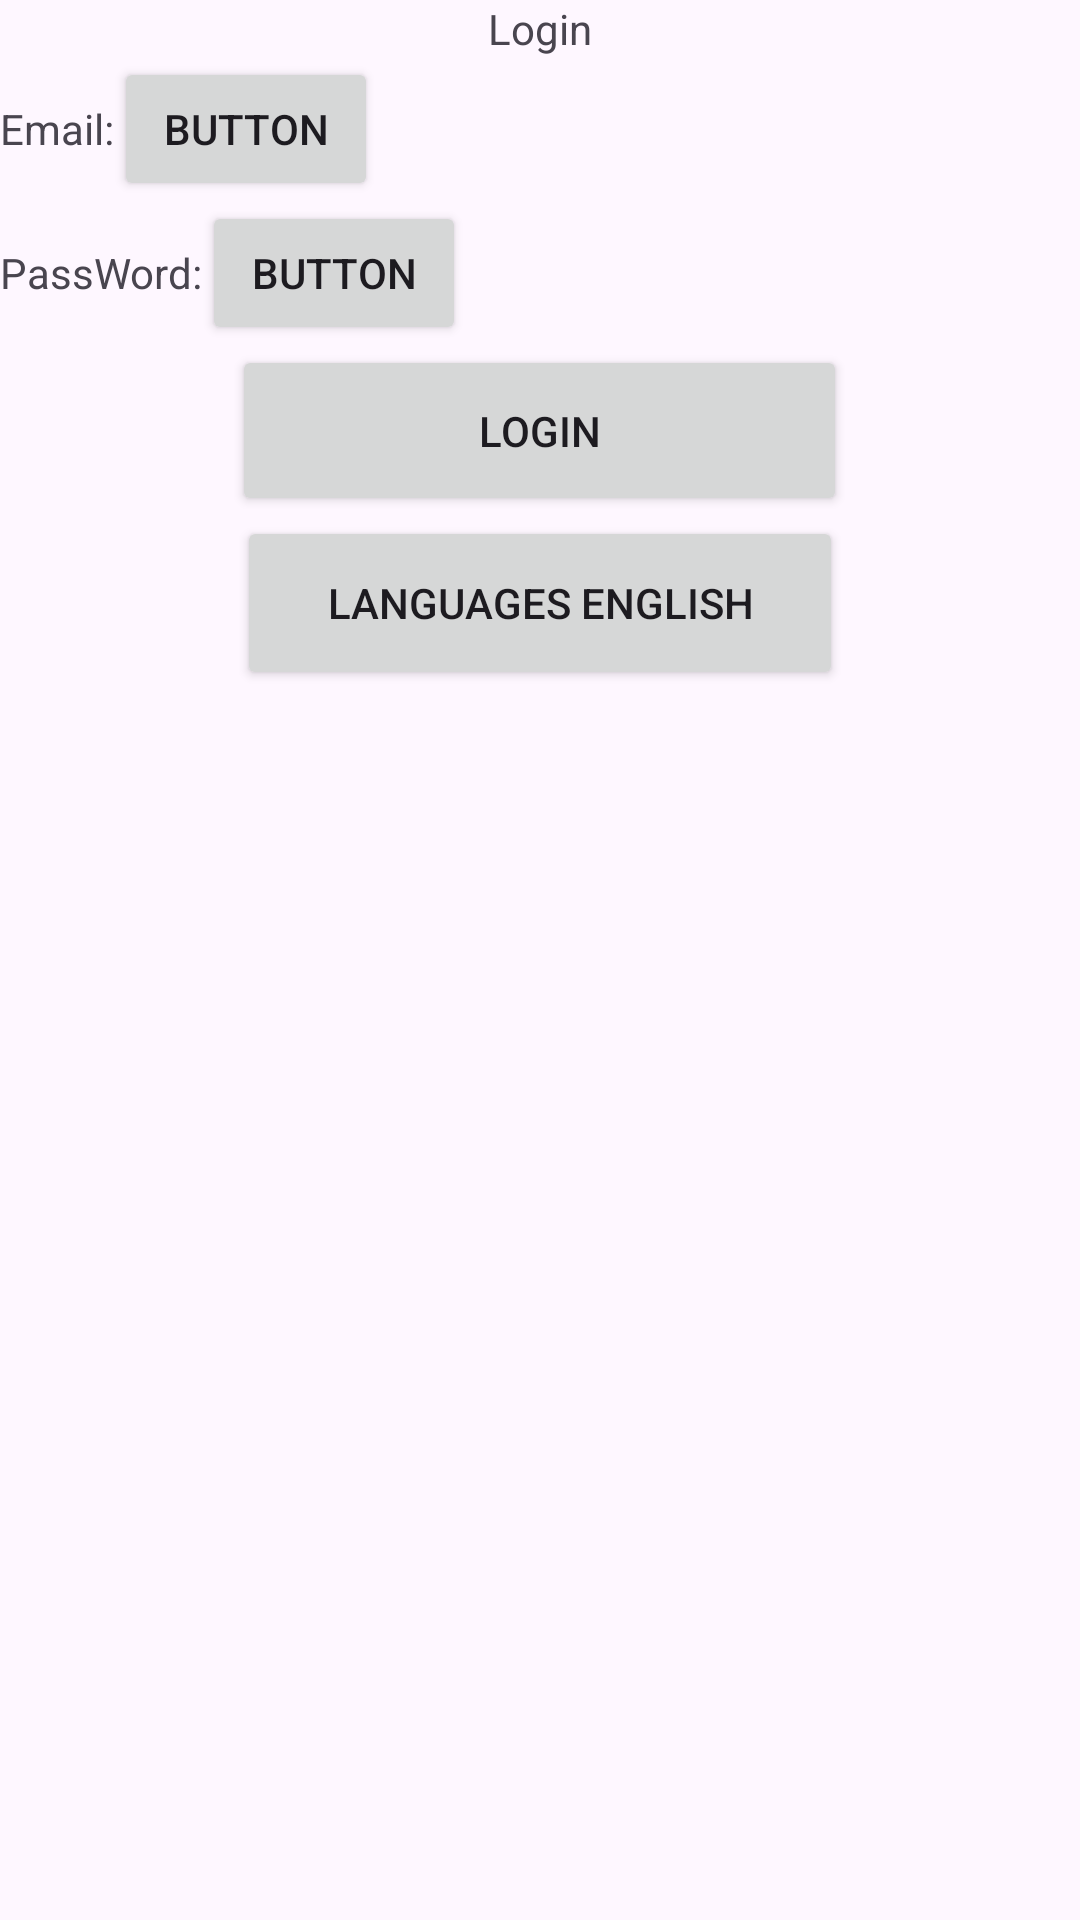

This screen was rendered from an Android layout file. Write that file and the resources it references.
<!-- AndroidManifest.xml: application theme Theme.Bt1 -->
<!-- res/layout/activity_main.xml -->
<?xml version="1.0" encoding="utf-8"?>
<androidx.appcompat.widget.LinearLayoutCompat xmlns:android="http://schemas.android.com/apk/res/android"
    xmlns:app="http://schemas.android.com/apk/res-auto"
    xmlns:tools="http://schemas.android.com/tools"
    android:id="@+id/main"
    android:layout_width="match_parent"
    android:layout_height="match_parent"
    android:orientation="vertical"
    android:gravity="center_horizontal"
    tools:context=".MainActivity">


    <TextView
        android:id="@+id/tvLogin"
        android:layout_width="wrap_content"
        android:layout_height="wrap_content"
        android:text="@string/Login"
        tools:layout_editor_absoluteX="33dp"
        tools:layout_editor_absoluteY="141dp"
        tools:ignore="MissingConstraints" />
    <LinearLayout
        android:layout_width="match_parent"
        android:layout_height="wrap_content"
        android:orientation="horizontal"
        >
        <TextView
            android:id="@+id/tvTitleEmail"
            android:layout_width="wrap_content"
            android:layout_height="wrap_content"
            android:text="@string/email"
            tools:layout_editor_absoluteX="33dp"
            tools:layout_editor_absoluteY="141dp"
            tools:ignore="MissingConstraints" />
        <TextView
            android:id="@+id/tvEmail"
            android:layout_width="wrap_content"
            android:layout_height="wrap_content"
            android:text=""
            tools:layout_editor_absoluteX="33dp"
            tools:layout_editor_absoluteY="141dp"
            tools:ignore="MissingConstraints" />
        <Button
            android:id="@+id/btnEmail"
            android:layout_width="wrap_content"
            android:layout_height="wrap_content"
            android:layout_marginEnd="16dp"
            android:text="@string/button"
            app:layout_constraintEnd_toEndOf="parent"
            tools:layout_editor_absoluteY="125dp"
            tools:ignore="MissingConstraints" />
    </LinearLayout>


    <LinearLayout
        android:layout_width="match_parent"
        android:layout_height="wrap_content"
        android:orientation="horizontal">
        <TextView
            android:id="@+id/tvTitlePW"
            android:layout_width="wrap_content"
            android:layout_height="wrap_content"
            android:text="@string/password"
            tools:layout_editor_absoluteX="33dp"
            tools:layout_editor_absoluteY="240dp"
            tools:ignore="MissingConstraints" />

        <TextView
            android:id="@+id/tvPW"
            android:layout_width="wrap_content"
            android:layout_height="wrap_content"
            android:text=""
            tools:layout_editor_absoluteX="33dp"
            tools:layout_editor_absoluteY="141dp"
            tools:ignore="MissingConstraints" />

        <Button
            android:id="@+id/btnPW"
            android:layout_width="wrap_content"
            android:layout_height="wrap_content"
            android:text="@string/button"
            tools:layout_editor_absoluteX="306dp"
            tools:layout_editor_absoluteY="228dp"
            tools:ignore="MissingConstraints" />

    </LinearLayout>

    <Button
        android:id="@+id/btnLogin"
        android:layout_width="205dp"
        android:layout_height="57dp"
        android:text="@string/login"
        app:layout_constraintEnd_toEndOf="parent"
        app:layout_constraintStart_toStartOf="parent"
        tools:layout_editor_absoluteY="416dp"
        tools:ignore="MissingConstraints" />

    <Button
        android:id="@+id/btnLG"
        android:layout_width="202dp"
        android:layout_height="58dp"
        android:text="@string/languages_english"
        app:layout_constraintEnd_toEndOf="parent"
        app:layout_constraintHorizontal_bias="0.507"
        app:layout_constraintStart_toStartOf="parent"
        tools:layout_editor_absoluteY="559dp"
        tools:ignore="MissingConstraints" />

    <androidx.fragment.app.FragmentContainerView
        android:id="@+id/fragment_container_view_email"
        android:layout_width="match_parent"
        android:layout_height="match_parent"
        android:layout_marginTop="100dp" />
    <androidx.fragment.app.FragmentContainerView
        android:id="@+id/fragment_container_view_PW"
        android:layout_width="match_parent"
        android:layout_height="match_parent"
        android:layout_marginTop="100dp" />
    <androidx.fragment.app.FragmentContainerView
        android:id="@+id/fragment_container_Home"
        android:layout_width="match_parent"
        android:layout_height="match_parent"
        android:layout_marginTop="100dp" />
</androidx.appcompat.widget.LinearLayoutCompat>
<!-- resources referenced by this layout -->
<resources>
  <string name="Login">Login</string>
  <string name="button">Button</string>
  <string name="email">Email:</string>
  <string name="languages_english">Languages English</string>
  <string name="login">Login</string>
  <string name="password">PassWord:</string>
  <style name="Theme.Bt1" parent="Base.Theme.Bt1" />
  <style name="Base.Theme.Bt1" parent="Theme.Material3.DayNight.NoActionBar">
          
          
      </style>
</resources>
